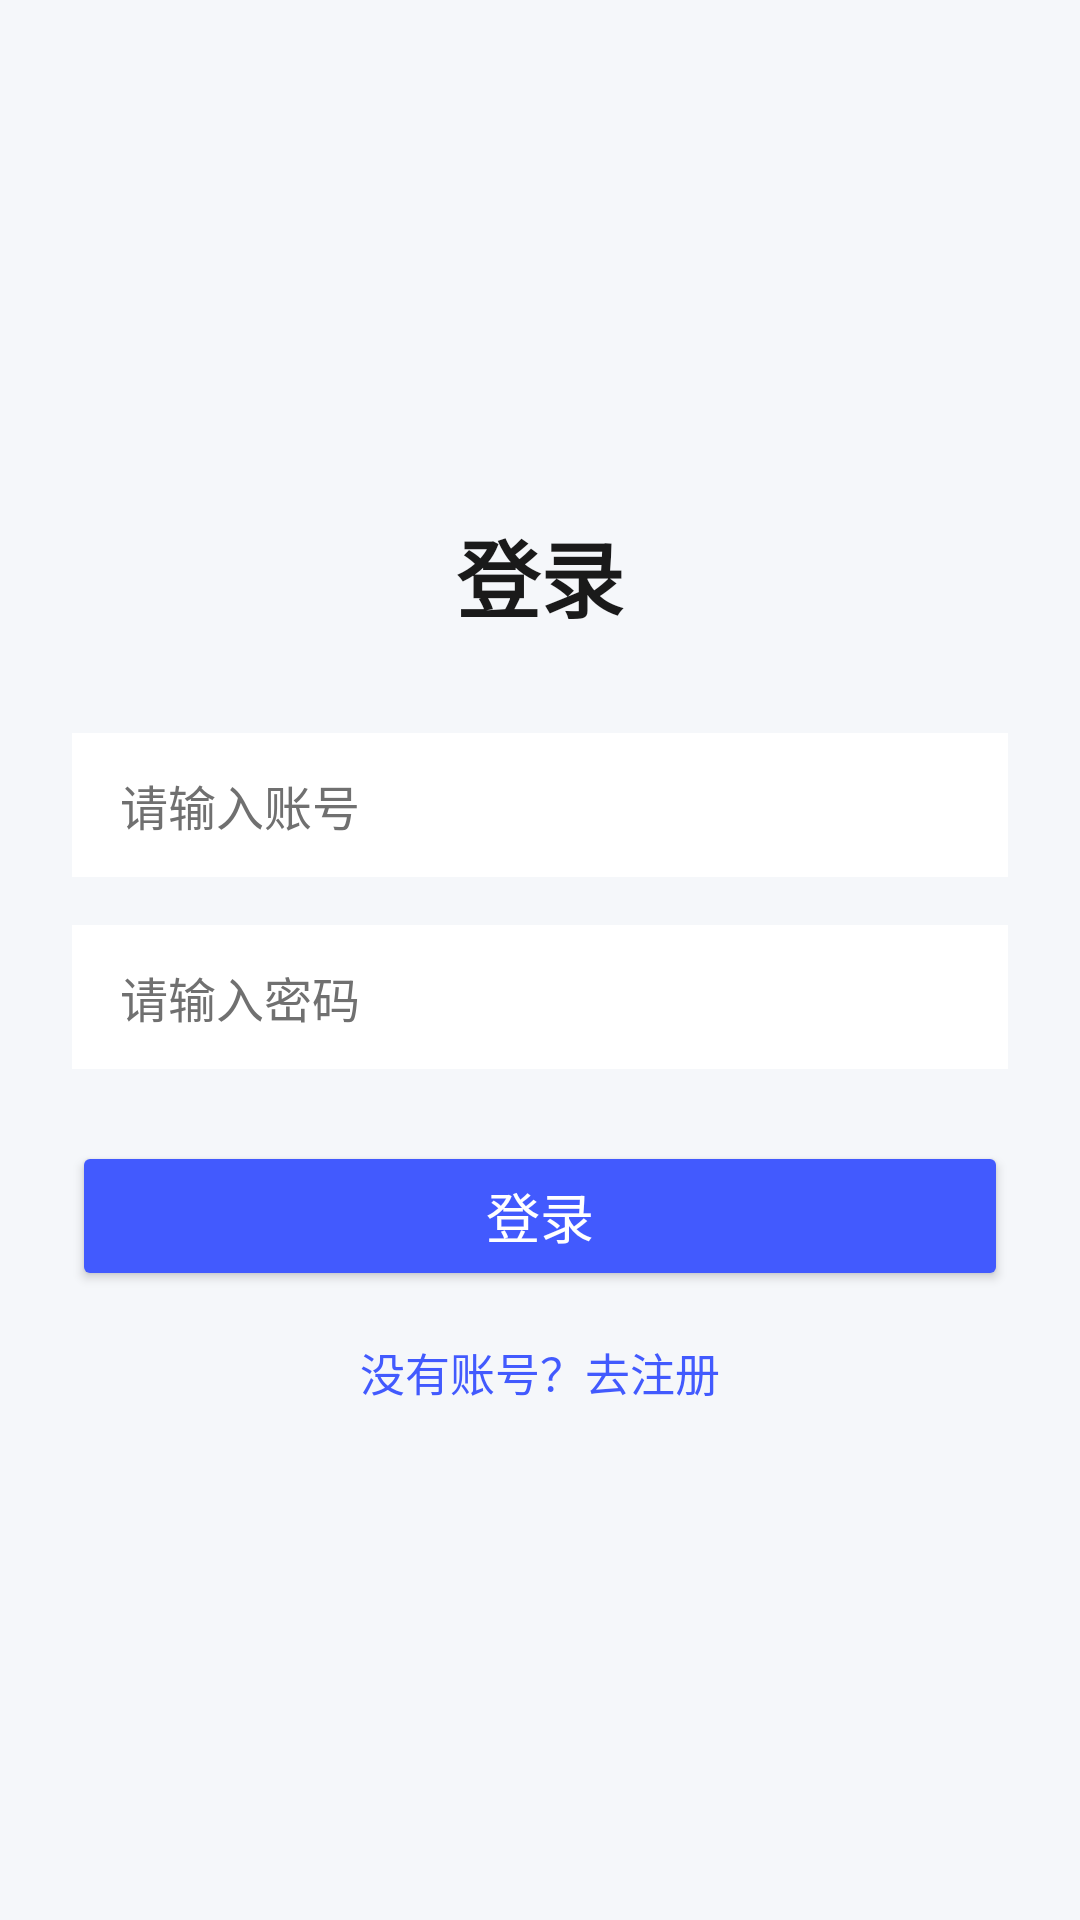

Reconstruct the res/layout file that produces this screen, plus the resources it refers to.
<!-- AndroidManifest.xml: application theme Theme.TodoList -->
<!-- res/layout/activity_login.xml -->
<?xml version="1.0" encoding="utf-8"?>
<LinearLayout xmlns:android="http://schemas.android.com/apk/res/android"
    android:layout_width="match_parent"
    android:layout_height="match_parent"
    android:orientation="vertical"
    android:padding="24dp"
    android:gravity="center"
    android:background="#F5F7FA">
    <TextView
        android:layout_width="wrap_content"
        android:layout_height="wrap_content"
        android:text="登录"
        android:textSize="28sp"
        android:textStyle="bold"
        android:textColor="#1A1A1A"
        android:layout_marginBottom="32dp"/>
    <EditText
        android:id="@+id/et_username"
        android:layout_width="match_parent"
        android:layout_height="48dp"
        android:hint="请输入账号"
        android:inputType="text"
        android:layout_marginBottom="16dp"
        android:paddingHorizontal="16dp"
        android:background="#FFFFFF"
        android:textSize="16sp"
        android:textColor="#1A1A1A"
        android:textColorHint="#707070"/>
    <EditText
        android:id="@+id/et_password"
        android:layout_width="match_parent"
        android:layout_height="48dp"
        android:hint="请输入密码"
        android:inputType="textPassword"
        android:layout_marginBottom="24dp"
        android:paddingHorizontal="16dp"
        android:background="#FFFFFF"
        android:textSize="16sp"
        android:textColor="#1A1A1A"
        android:textColorHint="#707070"/>
    <Button
        android:id="@+id/btn_login"
        android:layout_width="match_parent"
        android:layout_height="50dp"
        android:text="登录"
        android:textColor="#FFFFFF"
        android:backgroundTint="#425AFE"
        android:textSize="18sp"/>
    <TextView
        android:id="@+id/tv_go_register"
        android:layout_width="wrap_content"
        android:layout_height="wrap_content"
        android:text="没有账号？去注册"
        android:layout_marginTop="16dp"
        android:textColor="#425AFE"
        android:textSize="15sp"/>
</LinearLayout>
<!-- resources referenced by this layout -->
<resources>
  <style name="Theme.TodoList" parent="Theme.MaterialComponents.Light.NoActionBar">
          
          <item name="colorPrimary">@color/brand_primary</item>
          <item name="colorPrimaryVariant">#3B82F6</item>
          <item name="colorOnPrimary">#FFFFFF</item>
          
          <item name="colorSecondary">@color/brand_secondary</item>
          <item name="colorSecondaryVariant">#F59E0B</item>
          <item name="colorOnSecondary">#1E293B</item>
          
          <item name="android:colorBackground">@color/bg_page</item>
          <item name="colorSurface">@color/bg_card</item>
          <item name="colorOnSurface">@color/text_main</item>
          
          <item name="colorError">@color/state_danger</item>
          <item name="colorOnError">#FFFFFF</item>
          
          <item name="android:statusBarColor">@color/brand_primary</item>
          <item name="android:windowLightStatusBar">true</item>
      </style>
  <color name="brand_primary">#60A5FA</color>
  <color name="brand_secondary">#FBBF24</color>
  <color name="bg_page">#F8FAFC</color>
  <color name="bg_card">#FFFFFF</color>
  <color name="text_main">#2D3748</color>
  <color name="state_danger">#F87171</color>
</resources>
